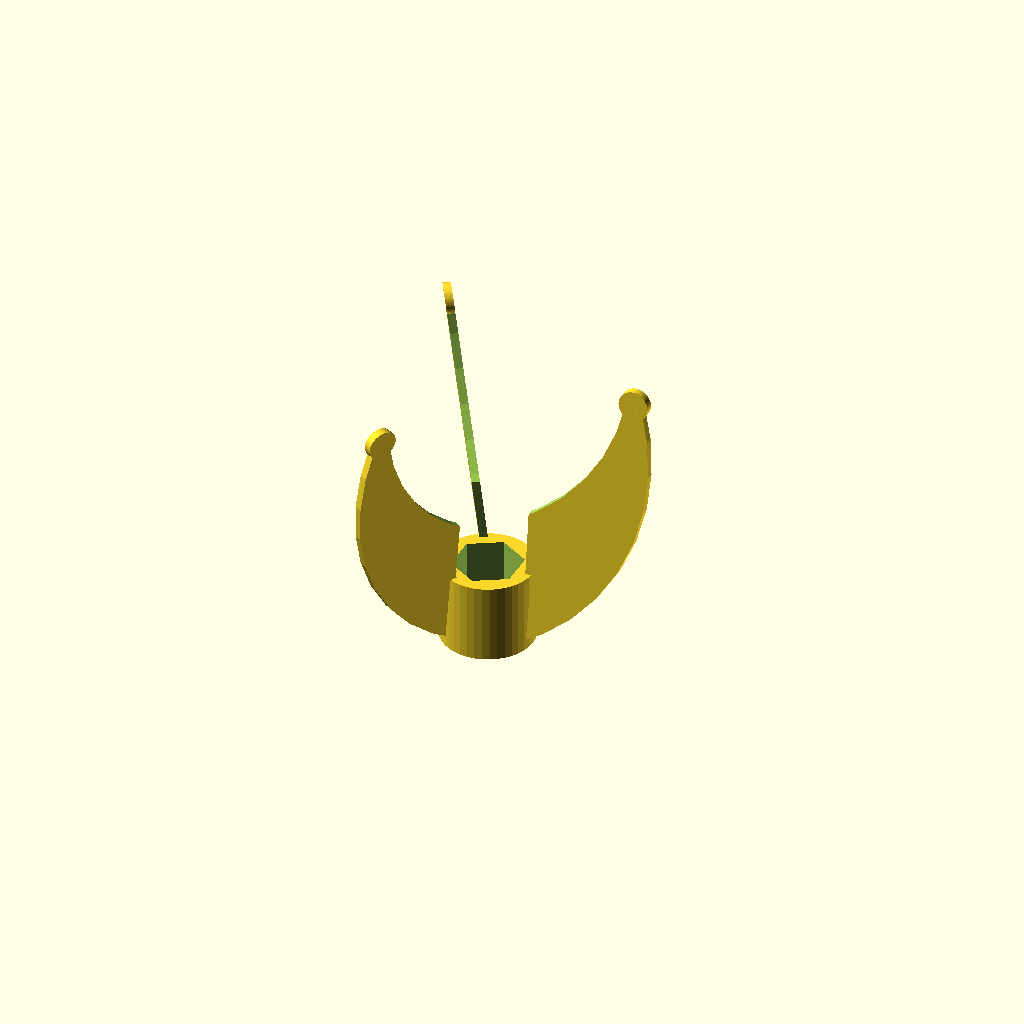
Cell 1: rendered with the file's own defaults.
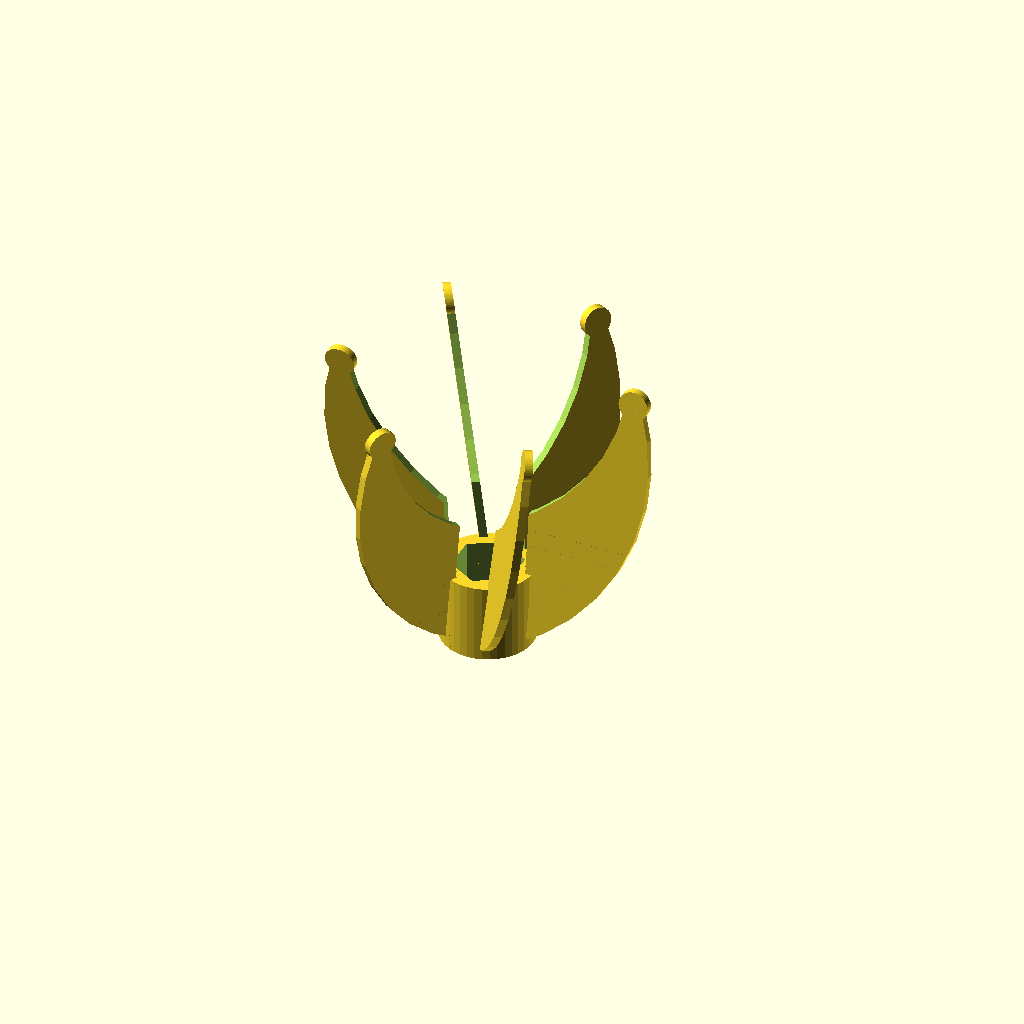
Cell 2 — finCount set to 6, the other parameters unchanged.
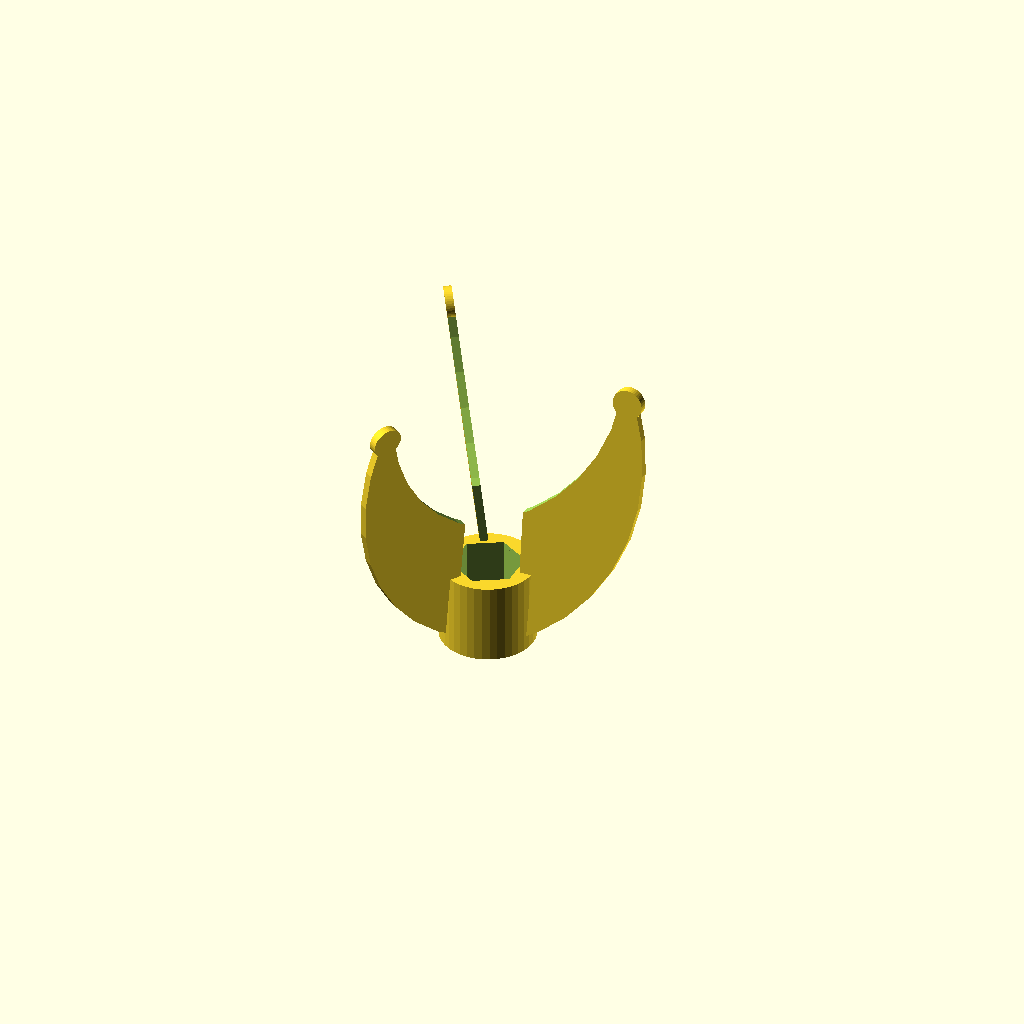
Cell 3: finInset = 1.5 (everything else at default).
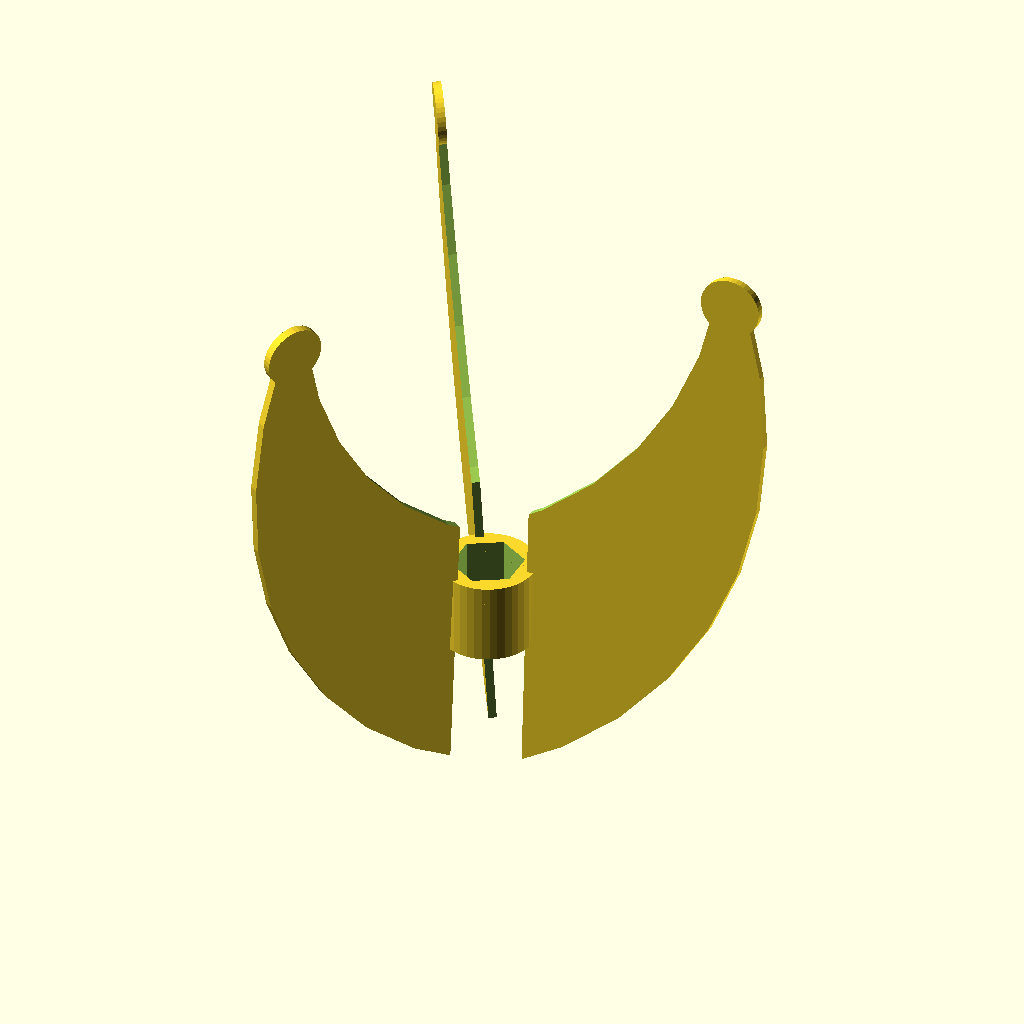
Cell 4: finScale = 1.5 (everything else at default).
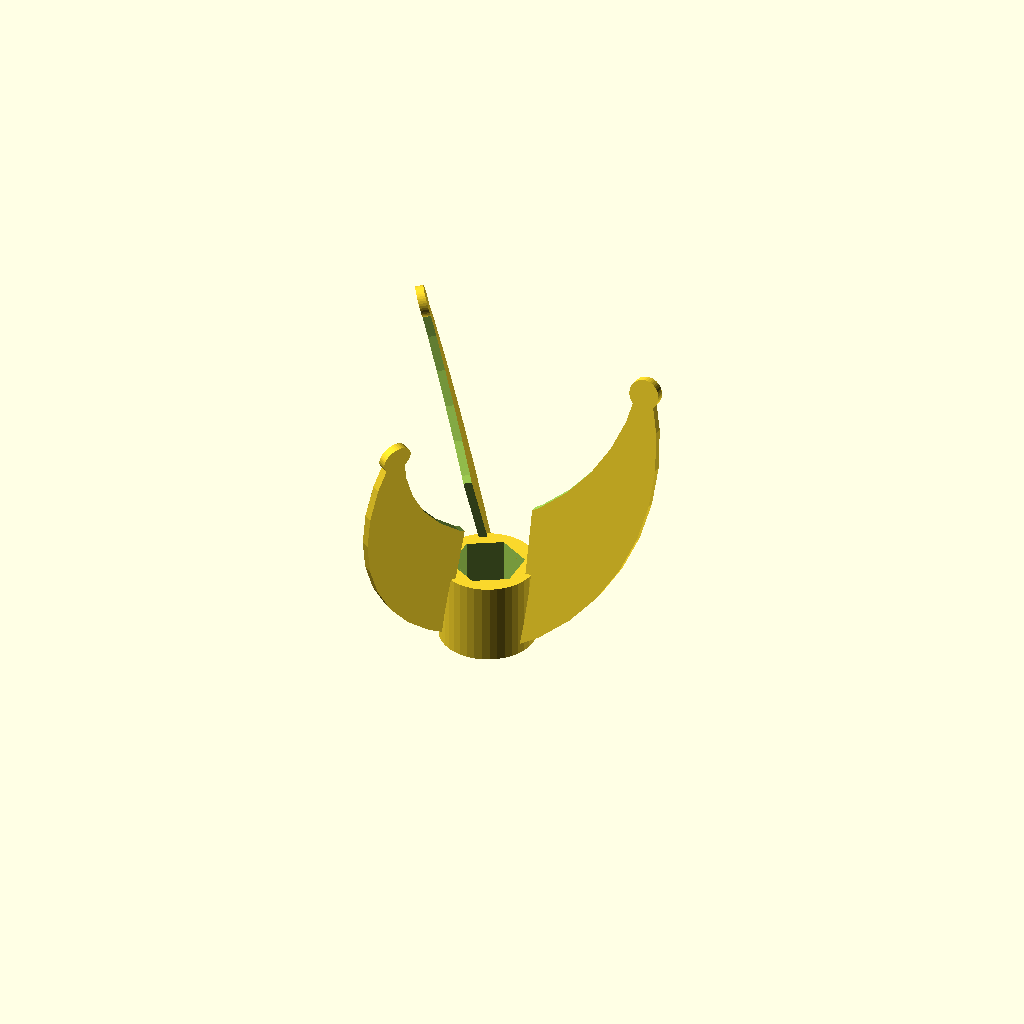
Cell 5 — spinAngle set to -10, the other parameters unchanged.
All cells are drawn from one camera (rotation 55°, 0°, 25°, orthographic, colour scheme Cornfield), so only the parameter changes between them.
OpenSCAD source file scadFiles/36092/104163.scad:
/*

 * Convertible Pencil Rocket / Pencil Stand

 *

 * by Alex Franke (CodeCreations), Nov 2012

 * http://www.theFrankes.com

 * 

 * Licenced under Creative Commons Attribution - Non-Commercial - Share Alike 3.0 

 * 

 * INSTRUCTIONS: Choose some values in the "User-defined values" section, render, and print. 

 * 

 * v1.10, Dec 1, 2012: Added spin angle to angle fins for spinning.

 * v1.00, Nov 28, 2012: Initial Release.

 *

 * TODO: 

 *   * Nothing at this time. 

 */



/////////////////////////////////////////////////////////////////////////////

// User-defined values... 

/////////////////////////////////////////////////////////////////////////////



finThickness     = 1;    // Thickness of fins

finCount         = 3;    // Number of fins

finInset         = 0.75; // Distance fins are inset from surface

finScale         = 0.75; // Scale the fins larger (>1) or smaller (<1)

spinAngle        = -5;   // Rotation of fins in order to provide spin

pencilInDiameter = 7.6;  // Diameter of pencil (flat to flat for hex) 6.85 == Ticonderoga #2

bandThickness    = 2;    // The maximum thickness of the band the fins are attached to 

bandHeight       = 10;   // The height of the band

bandTranslation  = 8;    // The distance the band is translated toward the top of the fins



$fn              = 40;   // Overall curve quality





/////////////////////////////////////////////////////////////////////////////

// The code... 

/////////////////////////////////////////////////////////////////////////////



rotate([180,0,0]) 

union() {

	translate([0,0,bandTranslation]) 

	difference() {

		cylinder(h=bandHeight, r=pencilInDiameter/2+bandThickness);

	

		translate([0,0,(bandHeight)/2]) 

			rotate([0,0,30]) 

			nut([pencilInDiameter, bandHeight+1]);

	

	}

	

	for( i=[0:finCount-1] ) {

	

		rotate([0,0,(360/finCount)*i]) 

		translate([pencilInDiameter/2+bandThickness-finInset, 0, 0]) 

		rotate([90,0,0]) 

		scale([finScale,finScale,1]) 

		translate([0,11.35,0]) 

		rotate([spinAngle,0,0]) 

		fin(); 

	

	}

}



/////////////////////////////////////////////////////////////////////////////

// Modules... 

/////////////////////////////////////////////////////////////////////////////



module fin() {

	translate([-20,-11.8-11.35,0]) 

	union() {

		difference() { 

			cylinder(h=finThickness, r=40, center=true);

			

			translate([0,-18,0]) 

				cylinder(h=finThickness+1, r=36, center=true);

	

			translate([-25,0,0]) 

				cube([90,90,finThickness+1], center=true);



			translate([36,-16,0]) 

				cube([10,10,finThickness+1], center=true);

		}



		translate([36.75,-12,0]) 

			cylinder(h=finThickness, r=2.5, center=true);

	}

}





// Same nutty code I use in my other designs...

// nutSize = [inDiameter,thickness]

module nut( nutSize ) { 

	side = nutSize[0] * tan( 180/6 );

	if ( nutSize[0] * nutSize[1] != 0 ) {

		for ( i = [0 : 2] ) {

			rotate( i*120, [0, 0, 1]) 

				cube( [side, nutSize[0], nutSize[1]], center=true );

		}

	}

}
Parameter table extracted from the source (name, type, default, range or options):
finThickness: number, default 1
finCount: number, default 3
finInset: number, default 0.75
finScale: number, default 0.75
spinAngle: number, default -5
pencilInDiameter: number, default 7.6
bandThickness: number, default 2
bandHeight: number, default 10
bandTranslation: number, default 8
